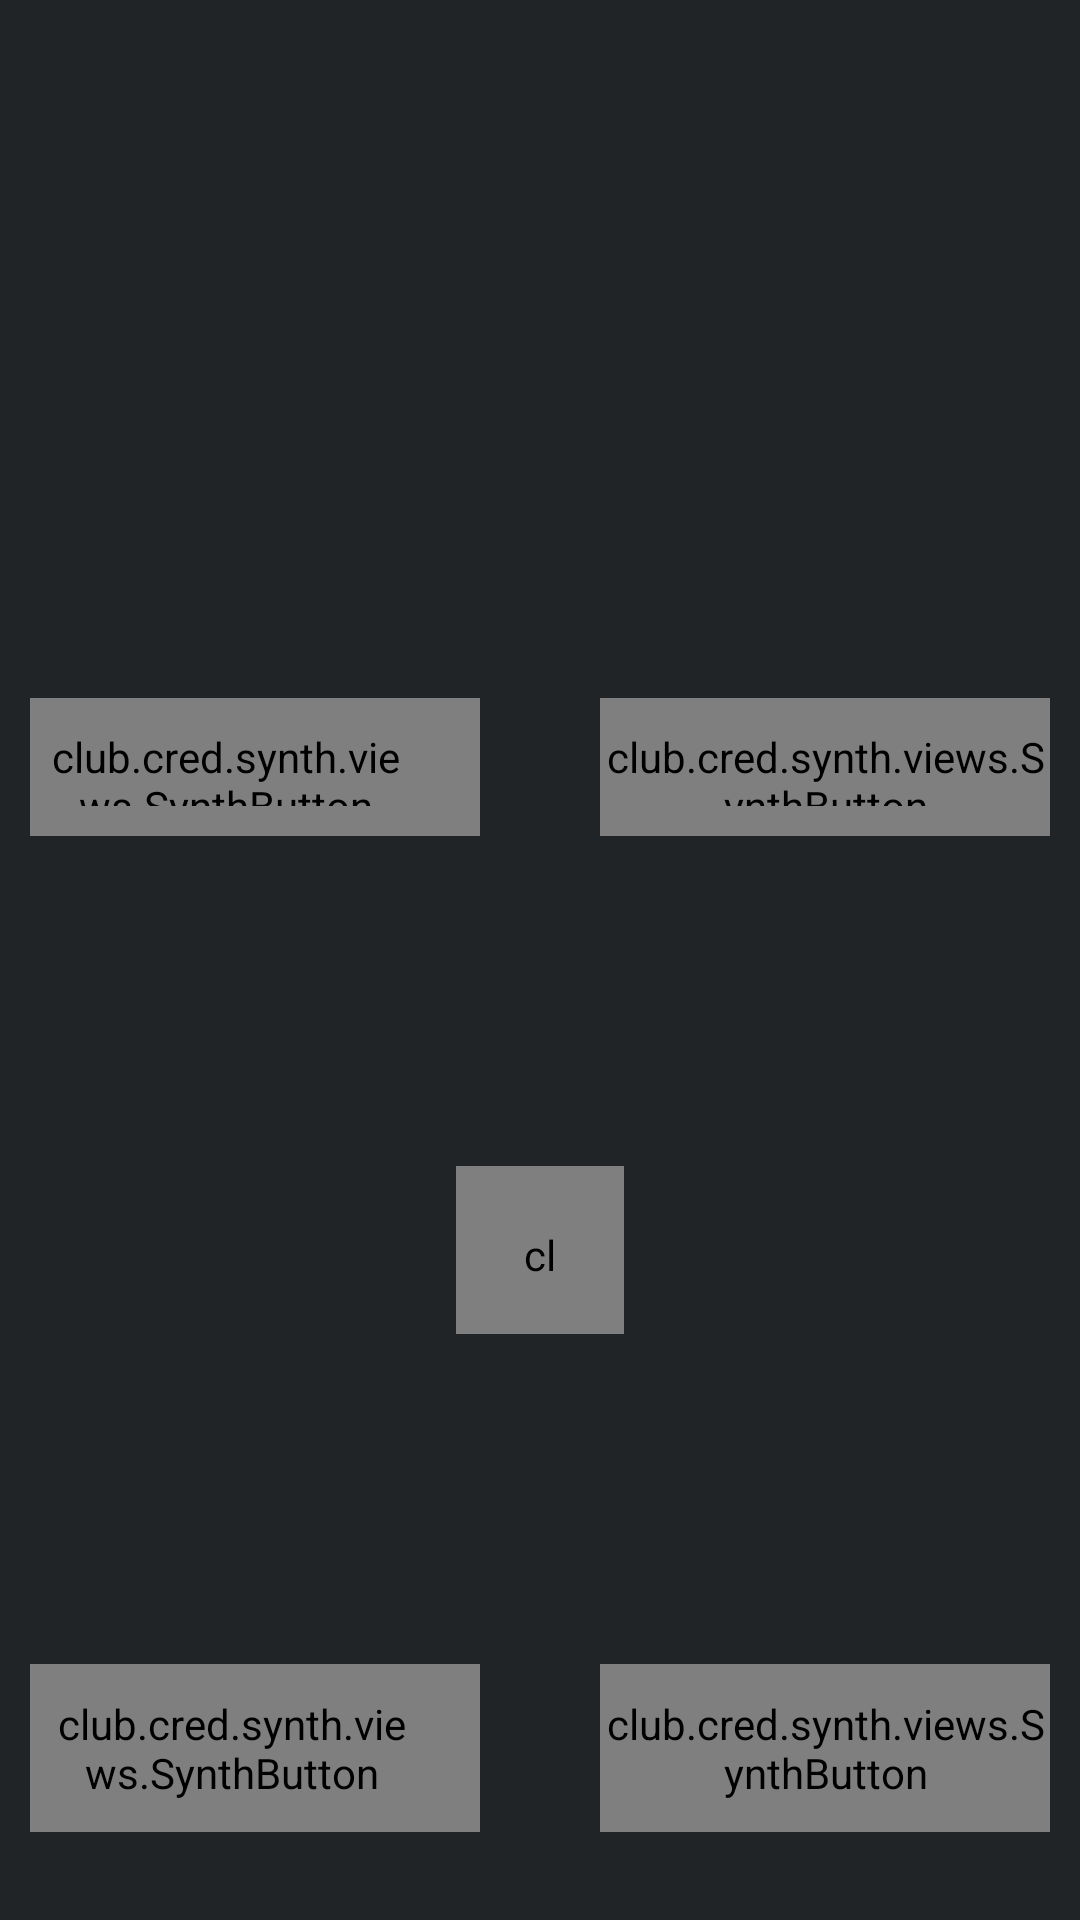

Reconstruct the res/layout file that produces this screen, plus the resources it refers to.
<!-- AndroidManifest.xml: application theme Theme.Synth -->
<!-- res/layout/fragment_buttons.xml -->
<?xml version="1.0" encoding="utf-8"?>
<androidx.core.widget.NestedScrollView xmlns:android="http://schemas.android.com/apk/res/android"
    xmlns:app="http://schemas.android.com/apk/res-auto"
    xmlns:tools="http://schemas.android.com/tools"
    android:layout_width="match_parent"
    android:layout_height="match_parent"
    tools:context=".ButtonsFragment">

    <androidx.constraintlayout.widget.ConstraintLayout
        android:layout_width="match_parent"
        android:layout_height="match_parent"
        android:clipChildren="false">

        <ImageView
            android:id="@+id/close_button"
            android:layout_width="48dp"
            android:layout_height="48dp"
            android:layout_marginTop="56dp"
            android:layout_marginEnd="20dp"
            app:layout_constraintEnd_toEndOf="parent"
            app:layout_constraintTop_toTopOf="parent"
            app:srcCompat="@drawable/ic_close" />

        <ImageView
            android:id="@+id/header_image"
            android:layout_width="180dp"
            android:layout_height="0dp"
            android:layout_marginTop="50dp"
            app:layout_constraintDimensionRatio="549:222"
            app:layout_constraintEnd_toEndOf="parent"
            app:layout_constraintStart_toStartOf="parent"
            app:layout_constraintTop_toTopOf="parent"
            app:srcCompat="@drawable/buttons_header" />

        <ImageView
            android:id="@+id/type1_text_image"
            android:layout_width="0dp"
            android:layout_height="20dp"
            android:layout_marginTop="60dp"
            app:layout_constraintDimensionRatio="116:40"
            app:layout_constraintEnd_toEndOf="parent"
            app:layout_constraintStart_toStartOf="parent"
            app:layout_constraintTop_toBottomOf="@+id/header_image"
            app:srcCompat="@drawable/buttons_type1_text" />

        <club.cred.synth.views.SynthButton
            android:id="@+id/type1_icon_button"
            android:layout_width="150dp"
            android:layout_height="46dp"
            android:layout_marginTop="30dp"
            android:drawablePadding="14dp"
            android:gravity="center"
            android:paddingStart="4dp"
            android:paddingTop="10dp"
            android:paddingEnd="24dp"
            android:paddingBottom="10dp"
            android:text="Idle now"
            android:textColor="@color/copper_text_color"
            app:layout_constraintEnd_toStartOf="@id/type1_button"
            app:layout_constraintHorizontal_chainStyle="packed"
            app:layout_constraintStart_toStartOf="parent"
            app:layout_constraintTop_toBottomOf="@id/type1_text_image"
            app:neuButtonDrawable="@drawable/ic_plus"
            app:neuButtonDrawablePitRadius="20dp"
            app:neuButtonRadius="23dp"
            app:neuButtonType="elevated_soft" />

        <club.cred.synth.views.SynthButton
            android:id="@+id/type1_button"
            android:layout_width="150dp"
            android:layout_height="46dp"
            android:layout_marginStart="40dp"
            android:drawablePadding="14dp"
            android:gravity="center"
            android:paddingTop="10dp"
            android:paddingBottom="10dp"
            android:text="Idle now"
            android:textColor="@color/copper_text_color"
            app:layout_constraintEnd_toEndOf="parent"
            app:layout_constraintStart_toEndOf="@id/type1_icon_button"
            app:layout_constraintTop_toTopOf="@id/type1_icon_button"
            app:neuButtonRadius="23dp"
            app:neuButtonType="elevated_soft" />

        <ImageView
            android:id="@+id/type2_text_image"
            android:layout_width="0dp"
            android:layout_height="20dp"
            android:layout_marginTop="60dp"
            app:layout_constraintDimensionRatio="120:40"
            app:layout_constraintEnd_toEndOf="parent"
            app:layout_constraintStart_toStartOf="parent"
            app:layout_constraintTop_toBottomOf="@+id/type1_icon_button"
            app:srcCompat="@drawable/buttons_type2_text" />

        <club.cred.synth.views.SynthImageButton
            android:id="@+id/type2_button"
            android:layout_width="56dp"
            android:layout_height="56dp"
            android:layout_marginTop="30dp"
            android:gravity="center"
            android:padding="20dp"
            app:layout_constraintEnd_toEndOf="parent"
            app:layout_constraintStart_toStartOf="parent"
            app:layout_constraintTop_toBottomOf="@id/type2_text_image"
            app:neuButtonRadius="28dp"
            app:neuButtonType="elevated_soft"
            app:srcCompat="@drawable/ic_chevron_left" />

        <ImageView
            android:id="@+id/type3_text_image"
            android:layout_width="0dp"
            android:layout_height="20dp"
            android:layout_marginTop="60dp"
            app:layout_constraintDimensionRatio="116:40"
            app:layout_constraintEnd_toEndOf="parent"
            app:layout_constraintStart_toStartOf="parent"
            app:layout_constraintTop_toBottomOf="@+id/type2_button"
            app:srcCompat="@drawable/buttons_type3_text" />

        <club.cred.synth.views.SynthButton
            android:id="@+id/type3_icon_button"
            android:layout_width="150dp"
            android:layout_height="56dp"
            android:layout_marginTop="30dp"
            android:layout_marginBottom="20dp"
            android:drawablePadding="14dp"
            android:gravity="center"
            android:paddingStart="8dp"
            android:paddingTop="10dp"
            android:paddingEnd="24dp"
            android:paddingBottom="10dp"
            android:text="Pay now"
            android:textColor="@color/white"
            app:layout_constraintBottom_toBottomOf="parent"
            app:layout_constraintEnd_toStartOf="@id/type3_button"
            app:layout_constraintHorizontal_chainStyle="packed"
            app:layout_constraintStart_toStartOf="parent"
            app:layout_constraintTop_toBottomOf="@id/type3_text_image"
            app:neuButtonDrawable="@drawable/ic_plus"
            app:neuButtonDrawablePitRadius="20dp"
            app:neuButtonRadius="28dp"
            app:neuButtonType="elevated_flat"
            app:neuFlatButtonColor="#426bb6" />

        <club.cred.synth.views.SynthButton
            android:id="@+id/type3_button"
            android:layout_width="150dp"
            android:layout_height="56dp"
            android:layout_marginStart="40dp"
            android:drawablePadding="14dp"
            android:gravity="center"
            android:paddingTop="10dp"
            android:paddingBottom="10dp"
            android:text="Pay now"
            android:textColor="@color/white"
            app:layout_constraintEnd_toEndOf="parent"
            app:layout_constraintStart_toEndOf="@id/type3_icon_button"
            app:layout_constraintTop_toTopOf="@id/type3_icon_button"
            app:neuButtonRadius="28dp"
            app:neuButtonType="elevated_flat"
            app:neuFlatButtonColor="#426bb6" />
    </androidx.constraintlayout.widget.ConstraintLayout>
</androidx.core.widget.NestedScrollView>
<!-- resources referenced by this layout -->
<resources>
  <color name="copper_text_color">#f9d3b4</color>
  <color name="white">#FFFFFFFF</color>
  <!-- drawable buttons_header: webp bitmap (drawable, 14150 bytes) -->
  <!-- drawable buttons_type1_text: webp bitmap (drawable, 780 bytes) -->
  <!-- drawable buttons_type2_text: webp bitmap (drawable, 922 bytes) -->
  <!-- drawable buttons_type3_text: webp bitmap (drawable, 920 bytes) -->
  <!-- drawable ic_chevron_left: webp bitmap (drawable, 540 bytes) -->
  <!-- drawable ic_close: png bitmap (drawable, 4276 bytes) -->
  <!-- drawable ic_plus: webp bitmap (drawable, 436 bytes) -->
  <style name="Theme.Synth" parent="Theme.AppCompat.Light.NoActionBar">
          <item name="colorPrimary">@color/synth_color</item>
          <item name="colorPrimaryDark">@color/synth_color</item>
          <item name="android:statusBarColor">@color/synth_color</item>
          <item name="android:navigationBarColor">@color/synth_color</item>
          <item name="android:windowBackground">@color/synth_color</item>
          <item name="neuFlatButtonAppearance">@style/elevatedFlat_blueButton</item>
          <item name="dividerAppearance">@style/neuWhiteDivider</item>
      </style>
  <color name="synth_color">#212426</color>
  <style name="elevatedFlat_blueButton">
          <item name="neuButtonStartColor">#FF426bb6</item>
          <item name="neuButtonEndColor">#FF26458c</item>
          <item name="neuButtonBorder1StartColor">#FF5679c4</item>
          <item name="neuButtonBorder1EndColor">#FF1b2d5b</item>
          <item name="neuButtonBorder2StartColor">#FF366BD1</item>
          <item name="neuButtonBorder2EndColor">#FF18263E</item>
          <item name="neuButtonPressedDarkShadowColor">#80000000</item>
      </style>
  <style name="neuWhiteDivider">
          <item name="neuDividerStartColor">#FF212426</item>
          <item name="neuDividerMiddleColor">#FF2e3234</item>
          <item name="neuDividerEndColor">#FF212426</item>
      </style>
</resources>
